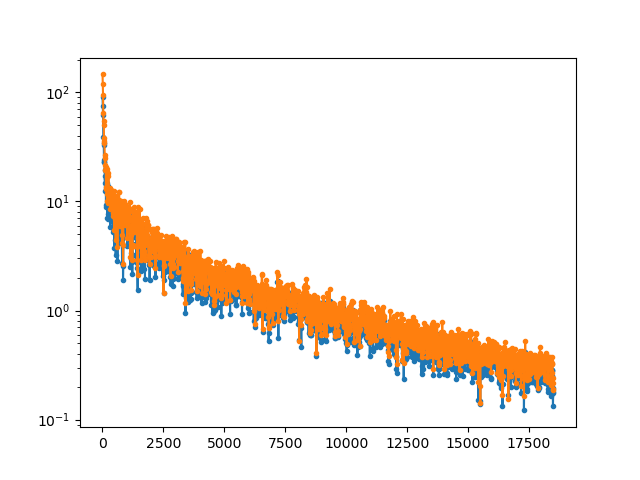

The file beside this chart, header and first rows:
10, 20, 30, 40, 50, 60, 70, 80, 90, 100, 110, 120, 130, 140, 150, 160, 170, 180, 190, 200, 210, 220, 230, 240
91.4, 74.5, 62.06, 38.81, 34.4, 32.85, 23.03, 24.25, 23.08, 17.15, 12.5, 19.31, 14.78, 16.2, 9.329, 15.03, 8.97, 9.528, 14.92, 7.122, 12.76, 7.656, 13.76, 6.879
146.4, 120.7, 94.89, 65.21, 55.14, 50.78, 38.59, 35.97, 34.51, 25.28, 19.33, 26.94, 21.71, 20.74, 13.06, 19.8, 13.6, 11.77, 19.66, 10.2, 18.55, 11.06, 17.13, 9.607
